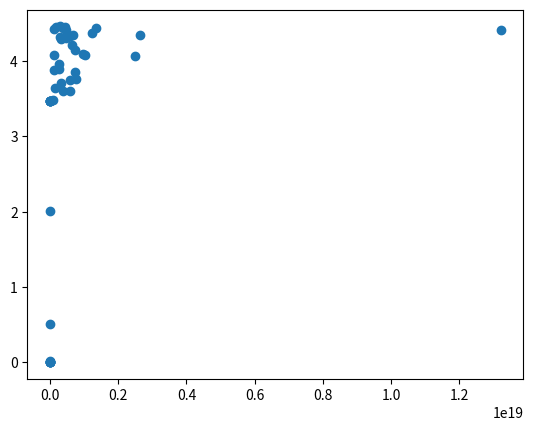

Write Python code to recreate this figure.
import numpy as np
import matplotlib.pyplot as plt


def factor_qr(A):
    n = A.shape[1]
    Q = np.zeros((n, n))

    for k in range(0, n):
        Q[:, k] = A[:, k]
        if k != 0:
            sum = 0
            for i in range(k):
                sum += np.dot(Q[:, i], A[:, k]) * Q[:, i]
            Q[:, k] -= sum
        Q[:, k] = Q[:, k] / np.linalg.norm(Q[:, k])

    R = np.zeros((n, n))

    for x in range(0, n):
        for y in range(x, n):
            R[x, y] = np.dot(Q[:, x], A[:, y])
    return Q, R


n = 5
A = np.random.rand(8, 8)
q, r = np.linalg.qr(A)

x = []
y = []


for mtx in range(50):
    A = np.random.rand(n, n)
    u, s, t = np.linalg.svd(A)
    s[0] *= 10**mtx
    A = (u @ (s[..., None] * t))
    q, r = factor_qr(A)
    x.append(np.linalg.cond(A))
    y.append(np.linalg.norm(np.identity(n) - q.T @ q))

plt.scatter(x, y)
plt.show()
